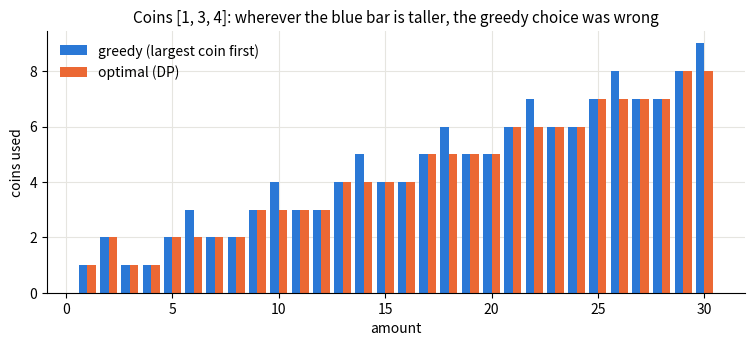
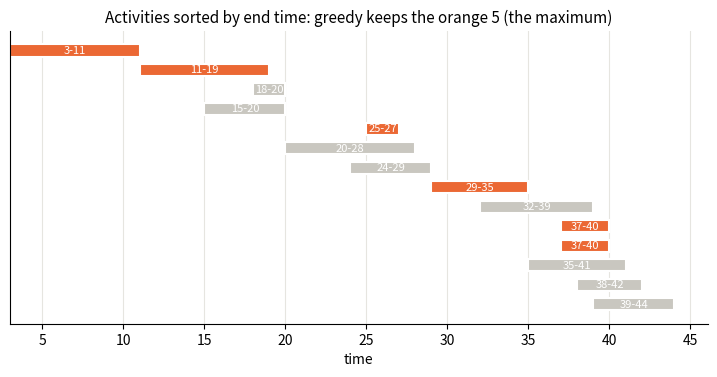
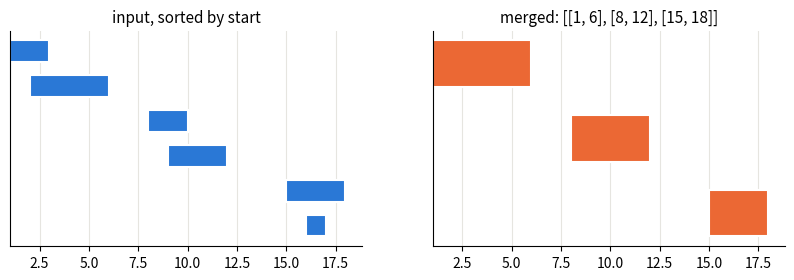
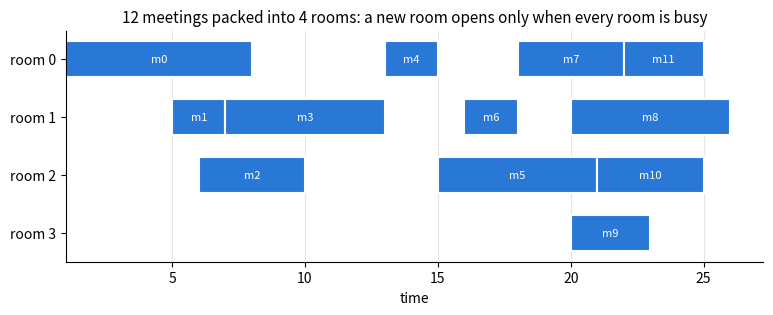
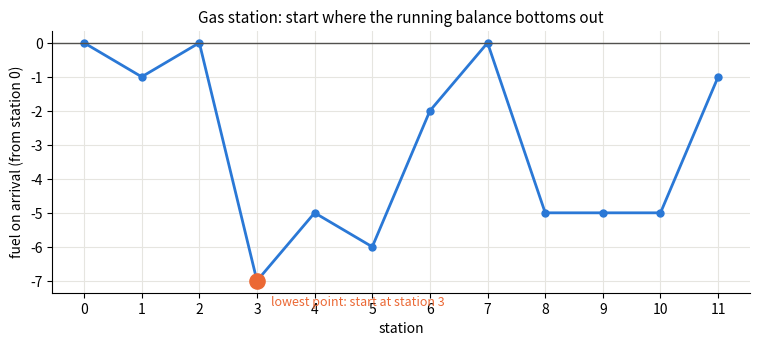

The script that saved these images, in order:
import heapq
import itertools
import math
import random

import numpy as np
import matplotlib.pyplot as plt

plt.rcParams.update({"axes.spines.top": False, "axes.spines.right": False, "axes.grid": True,
                     "grid.color": "#e6e5e0", "axes.axisbelow": True, "axes.titlesize": 11,
                     "legend.frameon": False})
BLUE, ORANGE, AQUA, YELLOW, INK, MUTED, GREY = "#2a78d6", "#eb6834", "#1baf7a", "#eda100", "#0b0b0b", "#52514e", "#c9c7c0"
rnd = random.Random(0)

def gantt(ax, intervals, rows=None, colors=None, labels=None):
    """Horizontal bars from start to end; rows default to one row per interval."""
    rows = list(range(len(intervals))) if rows is None else rows
    for k, ((s, e), r) in enumerate(zip(intervals, rows)):
        ax.barh(r, e - s, left=s, height=0.62, color=colors[k] if colors else BLUE, edgecolor="white", linewidth=1.5)
        if labels:
            ax.text((s + e) / 2, r, labels[k], ha="center", va="center", fontsize=8, color="white")
    ax.invert_yaxis(); ax.grid(axis="y", visible=False)

def greedy_coins(coins, amount):
    count = 0
    for c in sorted(coins, reverse=True):
        count += amount // c
        amount %= c
    return count

def optimal_coins(coins, amount):                     # DP from notebook 12
    dp = [0] + [math.inf] * amount
    for a in range(1, amount + 1):
        dp[a] = 1 + min(dp[a - c] for c in coins if c <= a)
    return dp[amount]

amounts = list(range(1, 31))
g = [greedy_coins([1, 3, 4], a) for a in amounts]
o = [optimal_coins([1, 3, 4], a) for a in amounts]
worse = [a for a, x, y in zip(amounts, g, o) if x > y]
print("coins [1, 3, 4]: greedy is worse for amounts", worse)
assert greedy_coins([1, 3, 4], 6) == 3 and optimal_coins([1, 3, 4], 6) == 2
assert all(greedy_coins([1, 5, 10, 25], a) == optimal_coins([1, 5, 10, 25], a) for a in range(1, 201))
print("coins [1, 5, 10, 25]: greedy is optimal for every amount 1..200")

fig, ax = plt.subplots(figsize=(9, 3.4))
ax.bar(np.array(amounts) - 0.2, g, width=0.4, color=BLUE, label="greedy (largest coin first)")
ax.bar(np.array(amounts) + 0.2, o, width=0.4, color=ORANGE, label="optimal (DP)")
ax.set_xlabel("amount"); ax.set_ylabel("coins used"); ax.legend(loc="upper left")
ax.set_title("Coins [1, 3, 4]: wherever the blue bar is taller, the greedy choice was wrong")
plt.show()

def select_by(intervals, key):
    chosen, last_end = [], -math.inf
    for s, e in sorted(intervals, key=key):
        if s >= last_end:
            chosen.append((s, e)); last_end = e
    return chosen

by_end = lambda iv: iv[1]                            # the correct rule
by_start = lambda iv: iv[0]                          # wrong
by_length = lambda iv: iv[1] - iv[0]                 # wrong

def select_activities(intervals):
    return select_by(intervals, by_end)

def activities_brute(intervals):
    for r in range(len(intervals), -1, -1):
        for combo in itertools.combinations(sorted(intervals), r):
            if all(a[1] <= b[0] for a, b in zip(combo, combo[1:])):
                return r
    return 0

for _ in range(200):
    ivs = [(s, s + rnd.randint(1, 6)) for s in (rnd.randint(0, 20) for _ in range(rnd.randint(0, 10)))]
    assert len(select_activities(ivs)) == activities_brute(ivs)
print("earliest-end greedy == brute force on 200 random instances")

long_first = [(0, 10), (1, 2), (3, 4)]
short_middle = [(0, 5), (4, 7), (6, 11)]
print("earliest start on", long_first, "->", len(select_by(long_first, by_start)), "vs best", activities_brute(long_first))
print("shortest first on", short_middle, "->", len(select_by(short_middle, by_length)), "vs best", activities_brute(short_middle))
assert len(select_by(long_first, by_start)) == 1 and len(select_by(short_middle, by_length)) == 1
assert len(select_activities(long_first)) == len(select_activities(short_middle)) == 2

arng = np.random.default_rng(4)
starts = arng.integers(0, 40, 14)
acts = sorted([(int(s), int(s + arng.integers(2, 9))) for s in starts], key=by_end)
chosen = set(select_activities(acts))
fig, ax = plt.subplots(figsize=(9, 3.8))
gantt(ax, acts, colors=[ORANGE if a in chosen else GREY for a in acts],
      labels=[f"{s}-{e}" for s, e in acts])
ax.set_yticks([]); ax.set_xlabel("time")
ax.set_title(f"Activities sorted by end time: greedy keeps the orange {len(chosen)} (the maximum)")
plt.show()
assert len(chosen) == activities_brute(acts)

def merge_intervals(intervals):
    merged = []
    for s, e in sorted(intervals):
        if merged and s <= merged[-1][1]:            # overlaps or touches the last one
            merged[-1][1] = max(merged[-1][1], e)    # max: the new one may be nested inside
        else:
            merged.append([s, e])
    return merged

def merge_brute(intervals):
    if not intervals:
        return []
    painted = set()
    for s, e in intervals:
        painted.update(range(2 * s, 2 * e + 1))
    runs, points = [], sorted(painted)
    start = prev = points[0]
    for p in points[1:]:
        if p != prev + 1:
            runs.append([start // 2, prev // 2]); start = p
        prev = p
    runs.append([start // 2, prev // 2])
    return runs

assert merge_intervals([[1, 3], [2, 6], [8, 10], [15, 18]]) == [[1, 6], [8, 10], [15, 18]]
assert merge_intervals([[1, 4], [4, 5]]) == [[1, 5]] and merge_intervals([[1, 10], [2, 3]]) == [[1, 10]]
assert merge_intervals([]) == []
for _ in range(300):
    ivs = [[s, s + rnd.randint(0, 5)] for s in (rnd.randint(0, 30) for _ in range(rnd.randint(0, 10)))]
    assert merge_intervals(ivs) == merge_brute(ivs)
print("merge == number-line painting on 300 random inputs")

before = [[1, 3], [2, 6], [8, 10], [9, 12], [15, 18], [16, 17]]
after = merge_intervals(before)
fig, axes = plt.subplots(1, 2, figsize=(10, 2.8), sharex=True)
gantt(axes[0], before, colors=[BLUE] * len(before)); axes[0].set_title("input, sorted by start"); axes[0].set_yticks([])
gantt(axes[1], after, colors=[ORANGE] * len(after)); axes[1].set_title(f"merged: {after}"); axes[1].set_yticks([])
plt.show()

def insert_interval(intervals, new):
    out, i, n = [], 0, len(intervals)
    s, e = new
    while i < n and intervals[i][1] < s:            # phase 1: entirely before
        out.append(list(intervals[i])); i += 1
    while i < n and intervals[i][0] <= e:           # phase 2: overlapping -> absorb
        s, e = min(s, intervals[i][0]), max(e, intervals[i][1]); i += 1
    out.append([s, e])
    out.extend(list(iv) for iv in intervals[i:])    # phase 3: entirely after
    return out

assert insert_interval([[1, 3], [6, 9]], [2, 5]) == [[1, 5], [6, 9]]
assert insert_interval([[1, 2], [3, 5], [6, 7], [8, 10], [12, 16]], [4, 8]) == [[1, 2], [3, 10], [12, 16]]
assert insert_interval([], [5, 7]) == [[5, 7]] and insert_interval([[1, 5]], [6, 8]) == [[1, 5], [6, 8]]
for _ in range(300):
    base = merge_intervals([[s, s + rnd.randint(0, 4)] for s in (rnd.randint(0, 40) for _ in range(rnd.randint(0, 8)))])
    s = rnd.randint(0, 45)
    new = [s, s + rnd.randint(0, 8)]
    assert insert_interval(base, new) == merge_intervals(base + [new])
print(insert_interval([[1, 2], [3, 5], [6, 7], [8, 10], [12, 16]], [4, 8]))

def assign_rooms(meetings):
    """Greedy room assignment. Returns (rooms_needed, room_of_each_meeting)."""
    free_at, rooms, opened = [], [None] * len(meetings), 0      # free_at: heap of (end, room)
    for i in sorted(range(len(meetings)), key=lambda i: meetings[i][0]):
        s, e = meetings[i]
        if free_at and free_at[0][0] <= s:
            _, room = heapq.heappop(free_at)                     # reuse the room that frees up first
        else:
            room, opened = opened, opened + 1                    # all busy: open a new one
        rooms[i] = room
        heapq.heappush(free_at, (e, room))
    return opened, rooms

def rooms_sweep(meetings):
    events = sorted([(s, 1) for s, _ in meetings] + [(e, -1) for _, e in meetings])   # (-1) sorts first on ties
    current = peak = 0
    for _, delta in events:
        current += delta
        peak = max(peak, current)
    return peak

def rooms_brute(meetings):
    return max((sum(s <= t < e for s, e in meetings) for t, _ in meetings), default=0)

assert assign_rooms([(0, 30), (5, 10), (15, 20)])[0] == 2 == rooms_sweep([(0, 30), (5, 10), (15, 20)])
assert assign_rooms([(7, 10), (2, 4)])[0] == 1 and assign_rooms([])[0] == 0
assert rooms_sweep([(1, 5), (5, 10)]) == 1                       # back-to-back meetings share a room
for _ in range(300):
    ms = [(s, s + rnd.randint(1, 10)) for s in (rnd.randint(0, 30) for _ in range(rnd.randint(0, 12)))]
    assert assign_rooms(ms)[0] == rooms_sweep(ms) == rooms_brute(ms)
print("heap == sweep line == brute force on 300 random schedules")

mrng = np.random.default_rng(7)
meet = [(int(s), int(s + mrng.integers(2, 8))) for s in np.sort(mrng.integers(0, 24, 12))]
n_rooms, room_of = assign_rooms(meet)
fig, ax = plt.subplots(figsize=(9, 3))
gantt(ax, meet, rows=room_of, colors=[BLUE] * len(meet), labels=[f"m{i}" for i in range(len(meet))])
ax.set_yticks(range(n_rooms), [f"room {r}" for r in range(n_rooms)]); ax.set_xlabel("time")
ax.set_title(f"12 meetings packed into {n_rooms} rooms: a new room opens only when every room is busy")
plt.show()
assert n_rooms == rooms_brute(meet)

def erase_overlap_intervals(intervals):
    return len(intervals) - len(select_activities(intervals))

assert erase_overlap_intervals([(1, 2), (2, 3), (3, 4), (1, 3)]) == 1
assert erase_overlap_intervals([(1, 2), (1, 2), (1, 2)]) == 2
assert erase_overlap_intervals([(1, 2), (2, 3)]) == 0 and erase_overlap_intervals([]) == 0
print("remove from [(1,2),(2,3),(3,4),(1,3)]:", erase_overlap_intervals([(1, 2), (2, 3), (3, 4), (1, 3)]))

def can_jump(nums):
    farthest = 0
    for i, jump in enumerate(nums):
        if i > farthest:
            return False                         # index i can never be reached
        farthest = max(farthest, i + jump)
    return True

def can_jump_dp(nums):
    ok = [False] * len(nums)
    ok[0] = True
    for i, jump in enumerate(nums):
        if ok[i]:
            for j in range(i + 1, min(len(nums), i + jump + 1)):
                ok[j] = True
    return ok[-1]

assert can_jump([2, 3, 1, 1, 4]) and not can_jump([3, 2, 1, 0, 4]) and can_jump([0])
for _ in range(300):
    nums = [rnd.randint(0, 3) for _ in range(rnd.randint(1, 15))]
    assert can_jump(nums) == can_jump_dp(nums)
print("[2,3,1,1,4] ->", can_jump([2, 3, 1, 1, 4]), "| [3,2,1,0,4] ->", can_jump([3, 2, 1, 0, 4]))

def can_complete_circuit(gas, cost):
    if sum(gas) < sum(cost):
        return -1
    start, tank = 0, 0
    for i in range(len(gas)):
        tank += gas[i] - cost[i]
        if tank < 0:
            start, tank = i + 1, 0                 # nothing in [start, i] can work
    return start

def circuit_brute(gas, cost):
    n = len(gas)
    for s in range(n):
        tank = 0
        for k in range(n):
            i = (s + k) % n
            tank += gas[i] - cost[i]
            if tank < 0:
                break
        else:
            return s
    return -1

assert can_complete_circuit([1, 2, 3, 4, 5], [3, 4, 5, 1, 2]) == 3
assert can_complete_circuit([2, 3, 4], [3, 4, 3]) == -1
for _ in range(300):
    n = rnd.randint(1, 10)
    gas, cost = [rnd.randint(0, 6) for _ in range(n)], [rnd.randint(0, 6) for _ in range(n)]
    assert can_complete_circuit(gas, cost) == circuit_brute(gas, cost)
print("greedy == simulate-every-start on 300 random circuits")

srng = np.random.default_rng(2)
gas = srng.integers(1, 9, 12)
cost = srng.integers(1, 9, 12)
gas[0] += max(0, int(cost.sum() - gas.sum()))                  # make the loop feasible
balance = np.concatenate([[0], np.cumsum(gas - cost)])[:-1]    # tank on arrival at station i, starting at 0
start = can_complete_circuit(gas.tolist(), cost.tolist())
assert start == int(np.argmin(balance)) and start == circuit_brute(gas.tolist(), cost.tolist())

fig, ax = plt.subplots(figsize=(9, 3.4))
ax.plot(range(12), balance, color=BLUE, lw=2, marker="o", ms=5)
ax.scatter([start], [balance[start]], s=120, color=ORANGE, zorder=3)
ax.annotate(f"lowest point: start at station {start}", (start, balance[start]), xytext=(10, -18),
            textcoords="offset points", color=ORANGE, fontsize=9)
ax.axhline(0, color=MUTED, lw=1)
ax.set_xticks(range(12)); ax.set_xlabel("station"); ax.set_ylabel("fuel on arrival (from station 0)")
ax.set_title("Gas station: start where the running balance bottoms out")
plt.show()

def fractional_knapsack(items, cap):
    total = 0.0
    for value, weight in sorted(items, key=lambda it: it[0] / it[1], reverse=True):
        take = min(weight, cap)
        total += value * take / weight
        cap -= take
        if cap == 0:
            break
    return total

def greedy_01(items, cap):                                   # the same ratio rule, whole items only
    total = 0
    for value, weight in sorted(items, key=lambda it: it[0] / it[1], reverse=True):
        if weight <= cap:
            total += value; cap -= weight
    return total

def knapsack_01(items, cap):                                 # DP from notebook 12
    dp = [0] * (cap + 1)
    for value, weight in items:
        for w in range(cap, weight - 1, -1):
            dp[w] = max(dp[w], dp[w - weight] + value)
    return dp[cap]

items = [(60, 10), (100, 20), (120, 30)]
print(f"fractional greedy: {fractional_knapsack(items, 50):.0f} | 0/1 greedy by ratio: {greedy_01(items, 50)} "
      f"| 0/1 optimal (DP): {knapsack_01(items, 50)}")
assert (fractional_knapsack(items, 50), greedy_01(items, 50), knapsack_01(items, 50)) == (240, 160, 220)

# Solution — try it yourself first, then run this
def min_arrows(balloons):
    arrows, last = 0, -math.inf
    for s, e in sorted(balloons, key=lambda b: b[1]):
        if s > last:                          # this balloon is not burst yet
            arrows += 1
            last = e                          # shoot at its end: bursts every balloon covering e
    return arrows

assert min_arrows([[10, 16], [2, 8], [1, 6], [7, 12]]) == 2
assert min_arrows([[1, 2], [3, 4], [5, 6], [7, 8]]) == 4
assert min_arrows([[1, 2], [2, 3], [3, 4], [4, 5]]) == 2 and min_arrows([]) == 0
print(min_arrows([[10, 16], [2, 8], [1, 6], [7, 12]]))

# Solution — try it yourself first, then run this
def min_jumps(nums):
    jumps, window_end, farthest = 0, 0, 0
    for i in range(len(nums) - 1):
        farthest = max(farthest, i + nums[i])
        if i == window_end:                   # finished this level: one more jump
            jumps += 1
            window_end = farthest
    return jumps

def min_jumps_dp(nums):
    best = [0] + [math.inf] * (len(nums) - 1)
    for i in range(len(nums)):
        for j in range(i + 1, min(len(nums), i + nums[i] + 1)):
            best[j] = min(best[j], best[i] + 1)
    return best[-1]

assert min_jumps([2, 3, 1, 1, 4]) == 2 and min_jumps([2, 3, 0, 1, 4]) == 2 and min_jumps([0]) == 0
for _ in range(300):
    nums = [rnd.randint(1, 4) for _ in range(rnd.randint(1, 15))]
    assert min_jumps(nums) == min_jumps_dp(nums)
print(min_jumps([2, 3, 1, 1, 4]))

# Solution — try it yourself first, then run this
def partition_labels(s):
    last = {ch: i for i, ch in enumerate(s)}
    sizes, start, end = [], 0, 0
    for i, ch in enumerate(s):
        end = max(end, last[ch])              # this part must reach the last copy of ch
        if i == end:
            sizes.append(end - start + 1)
            start = i + 1
    return sizes

assert partition_labels("ababcbacadefegdehijhklij") == [9, 7, 8]
assert partition_labels("eccbbbbdec") == [10] and partition_labels("abc") == [1, 1, 1]
print(partition_labels("ababcbacadefegdehijhklij"))
